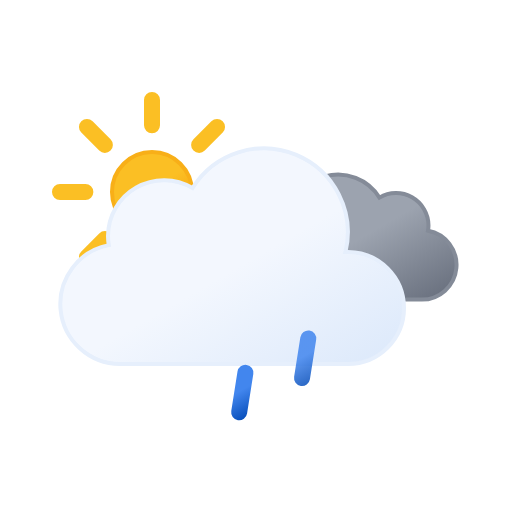
t = 0.00 s
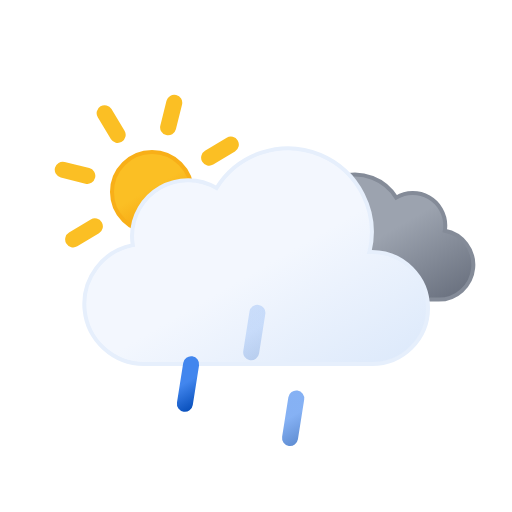
t = 1.75 s
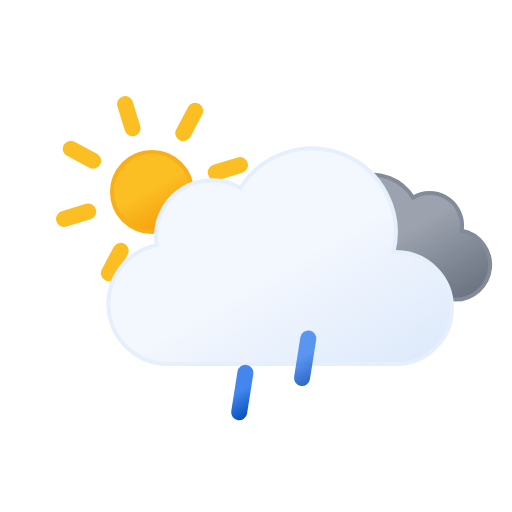
t = 3.50 s
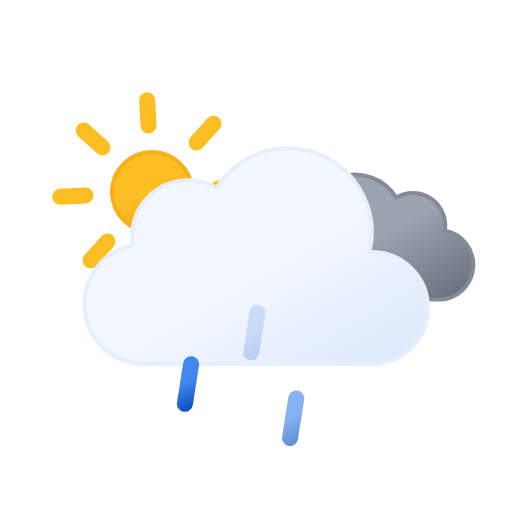
t = 5.25 s
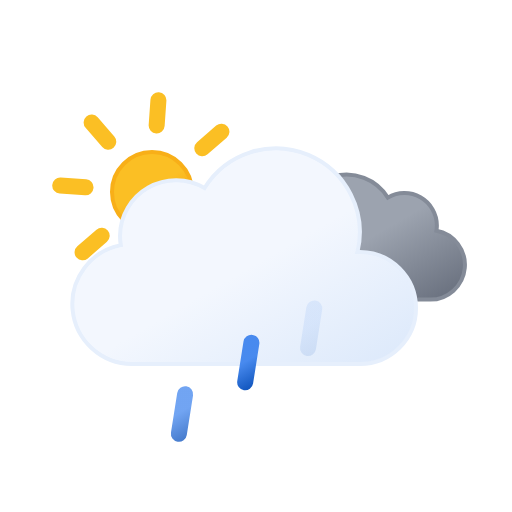
t = 6.13 s
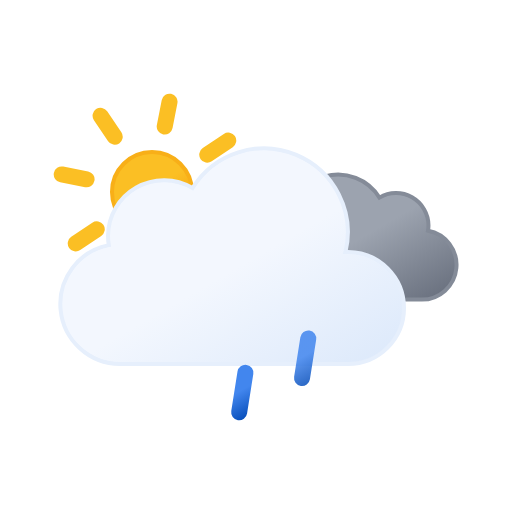
t = 7.00 s

The animated SVG that drew these frames (rendered in a browser with its animation timeline set to each time). Animation: 9 SMIL elements (animate=3,animateTransform=6); frames cover the first 7.00 s, repeats indefinitely.

<svg xmlns="http://www.w3.org/2000/svg" xmlns:xlink="http://www.w3.org/1999/xlink" viewBox="0 0 64 64">
	<defs>
		<linearGradient id="a" x1="16.5" y1="19.67" x2="21.5" y2="28.33" gradientUnits="userSpaceOnUse">
			<stop offset="0" stop-color="#fbbf24"/>
			<stop offset="0.45" stop-color="#fbbf24"/>
			<stop offset="1" stop-color="#f59e0b"/>
		</linearGradient>
		<linearGradient id="b" x1="40.76" y1="23" x2="50.83" y2="40.46" gradientUnits="userSpaceOnUse">
			<stop offset="0" stop-color="#9ca3af"/>
			<stop offset="0.45" stop-color="#9ca3af"/>
			<stop offset="1" stop-color="#6b7280"/>
		</linearGradient>
		<linearGradient id="c" x1="22.56" y1="21.96" x2="39.2" y2="50.8" gradientUnits="userSpaceOnUse">
			<stop offset="0" stop-color="#f3f7fe"/>
			<stop offset="0.45" stop-color="#f3f7fe"/>
			<stop offset="1" stop-color="#deeafb"/>
		</linearGradient>
		<linearGradient id="d" x1="22.53" y1="42.95" x2="25.47" y2="48.05" gradientUnits="userSpaceOnUse">
			<stop offset="0" stop-color="#4286ee"/>
			<stop offset="0.45" stop-color="#4286ee"/>
			<stop offset="1" stop-color="#0950bc"/>
		</linearGradient>
		<linearGradient id="e" x1="29.53" y1="42.95" x2="32.47" y2="48.05" xlink:href="#d"/>
		<linearGradient id="f" x1="36.53" y1="42.95" x2="39.47" y2="48.05" xlink:href="#d"/>
	</defs>
	<circle cx="19" cy="24" r="5" stroke="#f8af18" stroke-miterlimit="10" stroke-width="0.5" fill="url(#a)"/>
	<path d="M19,15.67V12.5m0,23V32.33m5.89-14.22,2.24-2.24M10.87,32.13l2.24-2.24m0-11.78-2.24-2.24M27.13,32.13l-2.24-2.24M7.5,24h3.17M30.5,24H27.33" fill="none" stroke="#fbbf24" stroke-linecap="round" stroke-miterlimit="10" stroke-width="2">
		<animateTransform attributeName="transform" type="rotate" values="0 19 24; 360 19 24" dur="45s" repeatCount="indefinite"/>
	</path>
	<path d="M34.23,33.45a4.05,4.05,0,0,0,4.05,4H54.79a4.34,4.34,0,0,0,.81-8.61,3.52,3.52,0,0,0,.06-.66,4.06,4.06,0,0,0-6.13-3.48,6.08,6.08,0,0,0-11.25,3.19,6.34,6.34,0,0,0,.18,1.46h-.18A4.05,4.05,0,0,0,34.23,33.45Z" stroke="#848b98" stroke-miterlimit="10" stroke-width="0.5" fill="url(#b)">
		<animateTransform attributeName="transform" type="translate" values="-2.1 0; 2.1 0; -2.1 0" dur="7s" repeatCount="indefinite"/>
	</path>
	<path d="M46.5,31.5l-.32,0a10.49,10.49,0,0,0-19.11-8,7,7,0,0,0-10.57,6,7.21,7.21,0,0,0,.1,1.14A7.5,7.5,0,0,0,18,45.5a4.19,4.19,0,0,0,.5,0v0h28a7,7,0,0,0,0-14Z" stroke="#e6effc" stroke-miterlimit="10" stroke-width="0.5" fill="url(#c)">
		<animateTransform attributeName="transform" type="translate" values="-3 0; 3 0; -3 0" dur="7s" repeatCount="indefinite"/>
	</path>
	<line x1="24.39" y1="43.03" x2="23.61" y2="47.97" fill="none" stroke-linecap="round" stroke-miterlimit="10" stroke-width="2" stroke="url(#d)">
		<animateTransform attributeName="transform" type="translate" values="1 -5; -2 10" dur="0.7s" repeatCount="indefinite"/>
		<animate attributeName="opacity" values="0;1;1;0" dur="0.7s" repeatCount="indefinite"/>
	</line>
	<line x1="31.39" y1="43.03" x2="30.61" y2="47.97" fill="none" stroke-linecap="round" stroke-miterlimit="10" stroke-width="2" stroke="url(#e)">
		<animateTransform attributeName="transform" begin="-0.4s" type="translate" values="1 -5; -2 10" dur="0.7s" repeatCount="indefinite"/>
		<animate attributeName="opacity" begin="-0.4s" values="0;1;1;0" dur="0.7s" repeatCount="indefinite"/>
	</line>
	<line x1="38.39" y1="43.03" x2="37.61" y2="47.97" fill="none" stroke-linecap="round" stroke-miterlimit="10" stroke-width="2" stroke="url(#f)">
		<animateTransform attributeName="transform" begin="-0.2s" type="translate" values="1 -5; -2 10" dur="0.7s" repeatCount="indefinite"/>
		<animate attributeName="opacity" begin="-0.2s" values="0;1;1;0" dur="0.7s" repeatCount="indefinite"/>
	</line>
</svg>
